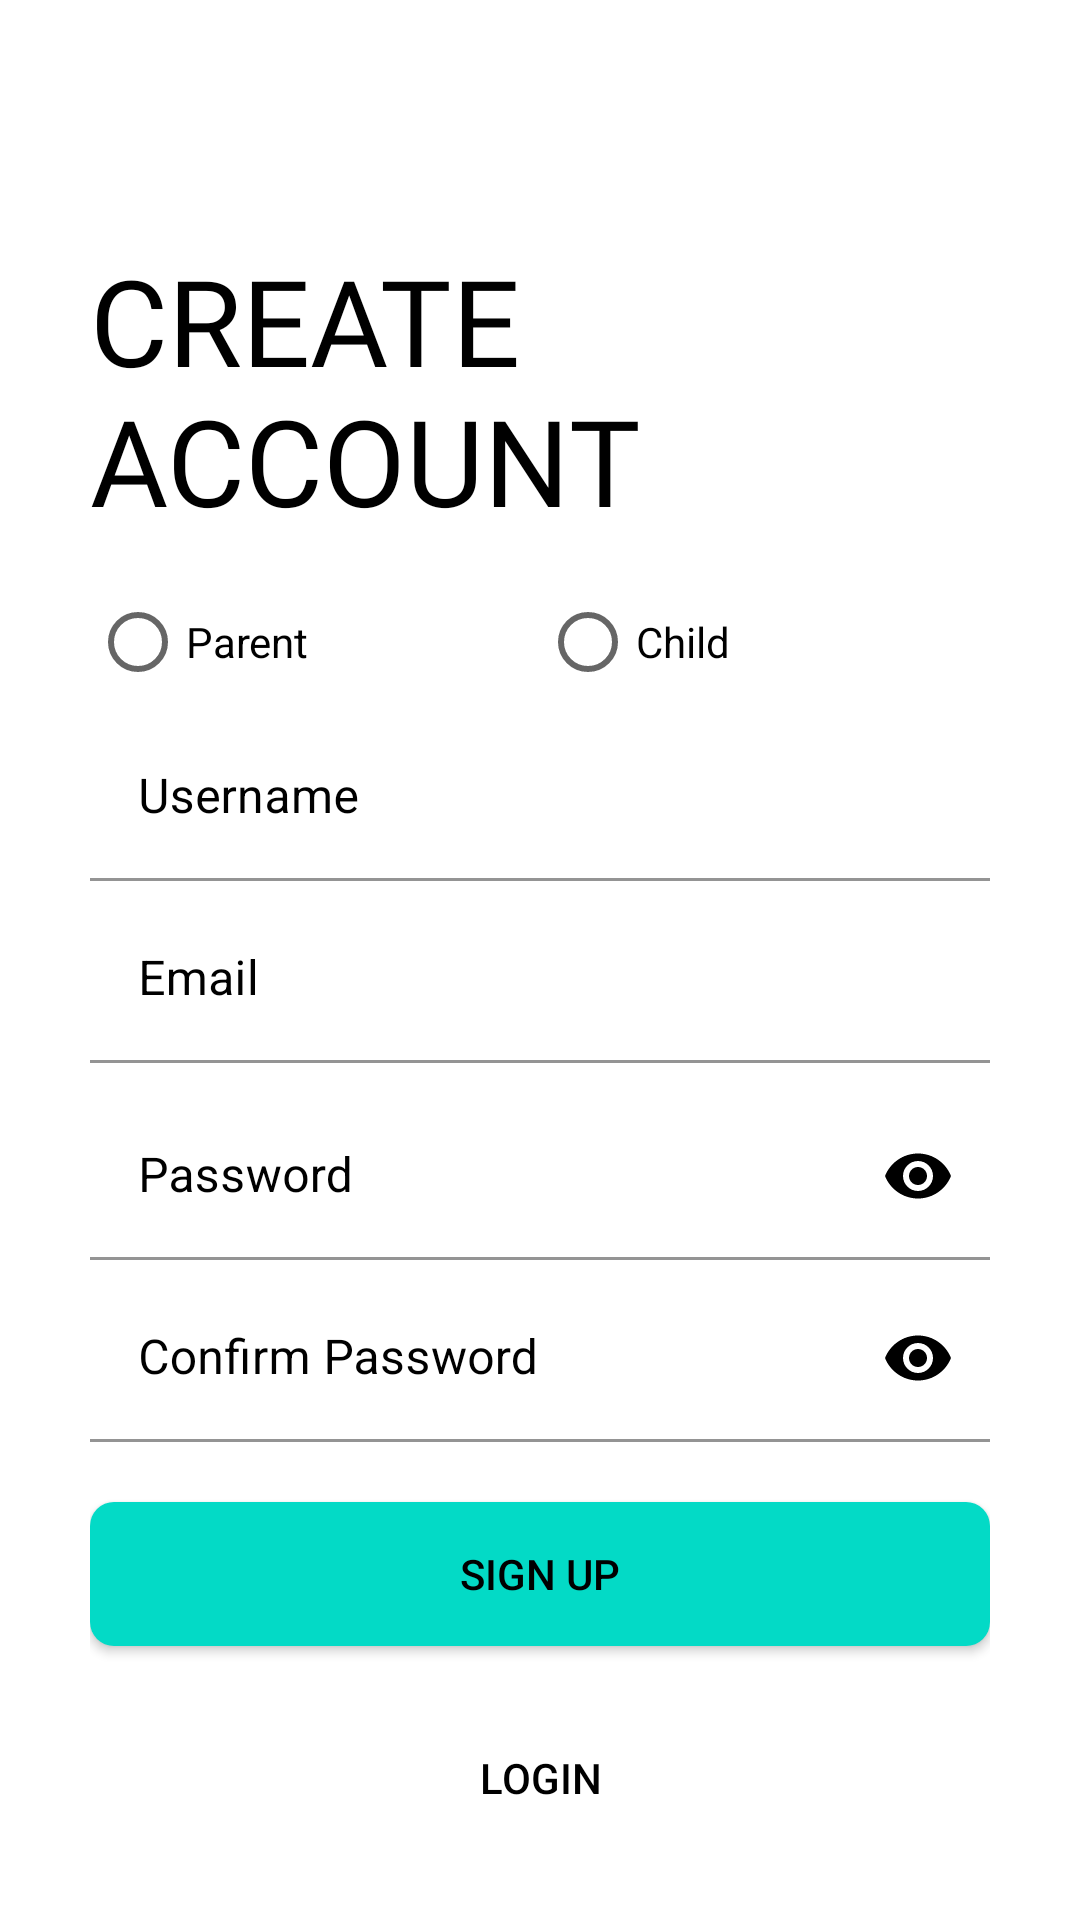

Write the Android layout XML for this screen, with the resource values it uses.
<!-- AndroidManifest.xml: application theme Theme.ChildControlApp -->
<!-- res/layout/activity_register.xml -->
<?xml version="1.0" encoding="utf-8"?>
<ScrollView xmlns:android="http://schemas.android.com/apk/res/android"
    xmlns:app="http://schemas.android.com/apk/res-auto"
    xmlns:tools="http://schemas.android.com/tools"
    android:layout_width="match_parent"
    android:layout_height="match_parent"
    android:background="@color/white"
    android:padding="30dp"
    android:scrollbars="none"
    android:transitionName="transition_signup"
    tools:context=".activities.authentication.Login">

    <LinearLayout
        android:layout_width="match_parent"
        android:layout_height="wrap_content"
        android:orientation="vertical"
        app:layout_constraintBottom_toBottomOf="parent"
        app:layout_constraintEnd_toEndOf="parent"
        app:layout_constraintStart_toStartOf="parent"
        app:layout_constraintTop_toTopOf="parent"
        app:layout_constraintVertical_bias="0.0">

        <ImageButton
            android:id="@+id/register_backToStartUp"
            android:layout_width="15dp"
            android:layout_height="20dp"
            android:background="@drawable/back_button"
            android:onClick="goBackToStartUp"
            android:padding="500dp" />

        <TextView
            android:layout_width="wrap_content"
            android:layout_height="wrap_content"
            android:layout_marginTop="30dp"
            android:fontFamily="@font/muli_black"
            android:text="@string/create_account"
            android:textAllCaps="true"
            android:textColor="@color/black"
            android:textSize="40sp" />

        <LinearLayout
            android:layout_width="match_parent"
            android:layout_height="565dp"
            android:layout_marginTop="10dp"
            android:orientation="vertical">

            <RadioGroup
                android:id="@+id/radioparentchild"
                android:layout_width="match_parent"
                android:layout_height="wrap_content"
                android:orientation="horizontal">


                <RadioButton
                    android:id="@+id/radioparent"
                    android:layout_width="0dp"
                    android:layout_height="match_parent"
                    android:layout_weight="1"
                    android:onClick="renderForm"
                    android:text="@string/parent"></RadioButton>

                <RadioButton
                    android:id="@+id/radiochild"
                    android:layout_width="0dp"
                    android:layout_height="match_parent"
                    android:layout_weight="1"
                    android:onClick="renderForm"
                    android:text="@string/child"></RadioButton>
            </RadioGroup>

            <com.google.android.material.textfield.TextInputLayout
                android:id="@+id/username"
                android:layout_width="match_parent"
                android:layout_height="wrap_content"
                android:layout_marginBottom="5dp"
                android:fontFamily="@font/muli_light"
                android:hint="@string/enter_username"
                android:textColorHint="@color/black"
                app:boxStrokeColor="@color/black"
                app:boxStrokeWidthFocused="2dp"
                app:endIconMode="clear_text"
                app:endIconTint="@color/black">


                <com.google.android.material.textfield.TextInputEditText
                    android:layout_width="match_parent"
                    android:layout_height="match_parent"
                    android:background="@color/white"
                    android:inputType="text" />

            </com.google.android.material.textfield.TextInputLayout>

            <com.google.android.material.textfield.TextInputLayout
                android:id="@+id/email"
                android:layout_width="match_parent"
                android:layout_height="wrap_content"
                android:layout_marginBottom="5dp"
                android:fontFamily="@font/muli_light"
                android:hint="@string/enter_email"
                android:textColorHint="@color/black"
                app:boxStrokeColor="@color/black"
                app:boxStrokeWidthFocused="2dp"
                app:endIconMode="clear_text"
                app:endIconTint="@color/black">


                <com.google.android.material.textfield.TextInputEditText
                    android:layout_width="match_parent"
                    android:layout_height="match_parent"
                    android:background="@color/white"
                    android:inputType="textEmailAddress" />

            </com.google.android.material.textfield.TextInputLayout>


            <com.google.android.material.textfield.TextInputLayout
                android:id="@+id/parent_email"
                android:layout_width="match_parent"
                android:layout_height="wrap_content"
                android:layout_marginBottom="5dp"
                android:fontFamily="@font/muli_light"
                android:hint="@string/parent_email"
                android:textColorHint="@color/black"
                android:visibility="gone"
                app:boxStrokeColor="@color/black"
                app:boxStrokeWidthFocused="2dp"
                app:endIconMode="clear_text"
                app:endIconTint="@color/black">


                <com.google.android.material.textfield.TextInputEditText
                    android:layout_width="match_parent"
                    android:layout_height="match_parent"
                    android:background="@color/white"
                    android:inputType="textEmailAddress"

                    />

            </com.google.android.material.textfield.TextInputLayout>


            <com.google.android.material.textfield.TextInputLayout
                android:id="@+id/parent_register_password"
                android:layout_width="match_parent"
                android:layout_height="wrap_content"
                android:layout_marginTop="5dp"
                android:fontFamily="@font/muli_light"
                android:hint="@string/enter_password"
                android:textColorHint="@color/black"
                app:boxStrokeColor="@color/black"
                app:boxStrokeWidthFocused="2dp"
                app:endIconMode="password_toggle"
                app:endIconTint="@color/black">

                <com.google.android.material.textfield.TextInputEditText
                    android:layout_width="match_parent"
                    android:layout_height="match_parent"
                    android:background="@color/white"
                    android:inputType="textPassword" />

            </com.google.android.material.textfield.TextInputLayout>

            <com.google.android.material.textfield.TextInputLayout
                android:id="@+id/parent_register_confirmpassword"
                android:layout_width="match_parent"
                android:layout_height="wrap_content"
                android:layout_marginTop="5dp"
                android:fontFamily="@font/muli_light"
                android:hint="@string/confirm_password"
                android:textColorHint="@color/black"
                app:boxStrokeColor="@color/black"
                app:boxStrokeWidthFocused="2dp"
                app:endIconMode="password_toggle"
                app:endIconTint="@color/black">

                <com.google.android.material.textfield.TextInputEditText
                    android:layout_width="match_parent"
                    android:layout_height="match_parent"
                    android:background="@color/white"
                    android:inputType="textPassword" />

            </com.google.android.material.textfield.TextInputLayout>


            <com.google.android.material.textfield.TextInputLayout
                android:id="@+id/child_register_password"
                android:layout_width="match_parent"
                android:layout_height="wrap_content"
                android:layout_marginTop="5dp"
                android:fontFamily="@font/muli_light"
                android:hint="@string/parent_password"
                android:textColorHint="@color/black"
                android:visibility="gone"
                app:boxStrokeColor="@color/black"
                app:boxStrokeWidthFocused="2dp"
                app:endIconMode="password_toggle"
                app:endIconTint="@color/black">

                <com.google.android.material.textfield.TextInputEditText
                    android:layout_width="match_parent"
                    android:layout_height="match_parent"
                    android:background="@color/white"
                    android:inputType="textPassword" />

            </com.google.android.material.textfield.TextInputLayout>

            <Button
                android:layout_width="match_parent"
                android:layout_height="wrap_content"
                android:layout_marginTop="20dp"
                android:background="@drawable/rounded_button"
                android:onClick="registerUser"
                android:text="@string/register"
                android:textColor="@color/black"></Button>

            <Button
                android:layout_width="wrap_content"
                android:layout_height="wrap_content"
                android:layout_alignParentEnd="true"
                android:layout_alignParentRight="true"
                android:layout_gravity="center"
                android:layout_marginTop="20dp"
                android:background="#00000000"
                android:onClick="goToLogin"
                android:text="@string/login"
                android:textColor="@color/black"></Button>

            <ProgressBar
                android:id="@+id/progressBar"
                style="?android:attr/progressBarStyle"
                android:layout_width="match_parent"
                android:layout_height="wrap_content"
                android:layout_marginTop="10dp"
                android:visibility="gone" />


        </LinearLayout>
    </LinearLayout>

</ScrollView>
<!-- resources referenced by this layout -->
<resources>
  <color name="black">#FF000000</color>
  <color name="white">#FFFFFFFF</color>
  <!-- drawable rounded_button (drawable) -->
  <?xml version="1.0" encoding="utf-8"?>
  <shape xmlns:android="http://schemas.android.com/apk/res/android"
      android:shape="rectangle">
      <solid android:color="@color/design_default_color_secondary" />
      <corners android:bottomRightRadius="8dp"
          android:bottomLeftRadius="8dp"
          android:topRightRadius="8dp"
          android:topLeftRadius="8dp"/>
  </shape>
  <string name="child">Child</string>
  <string name="confirm_password">Confirm Password</string>
  <string name="create_account">Create Account</string>
  <string name="enter_email">Email</string>
  <string name="enter_password">Password</string>
  <string name="enter_username">Username</string>
  <string name="login">Login</string>
  <string name="parent">Parent</string>
  <string name="parent_email">Parent Email</string>
  <string name="parent_password">Parent Password</string>
  <string name="register">Sign Up</string>
  <style name="Theme.ChildControlApp" parent="Theme.MaterialComponents.Light.NoActionBar">
          
          <item name="colorPrimary">@color/design_default_color_secondary</item>
          <item name="colorPrimaryVariant">@color/black</item>
          <item name="colorOnPrimary">@color/white</item>
          
          <item name="colorSecondary">@color/teal_200</item>
          <item name="colorSecondaryVariant">@color/teal_700</item>
          <item name="colorOnSecondary">@color/black</item>
          
          <item name="android:statusBarColor" tools:targetApi="l">@color/white</item>
          <item name="android:windowLightStatusBar">true</item>
  
          
  
      </style>
  <color name="teal_200">#FF03DAC5</color>
  <color name="teal_700">#FF018786</color>
</resources>
